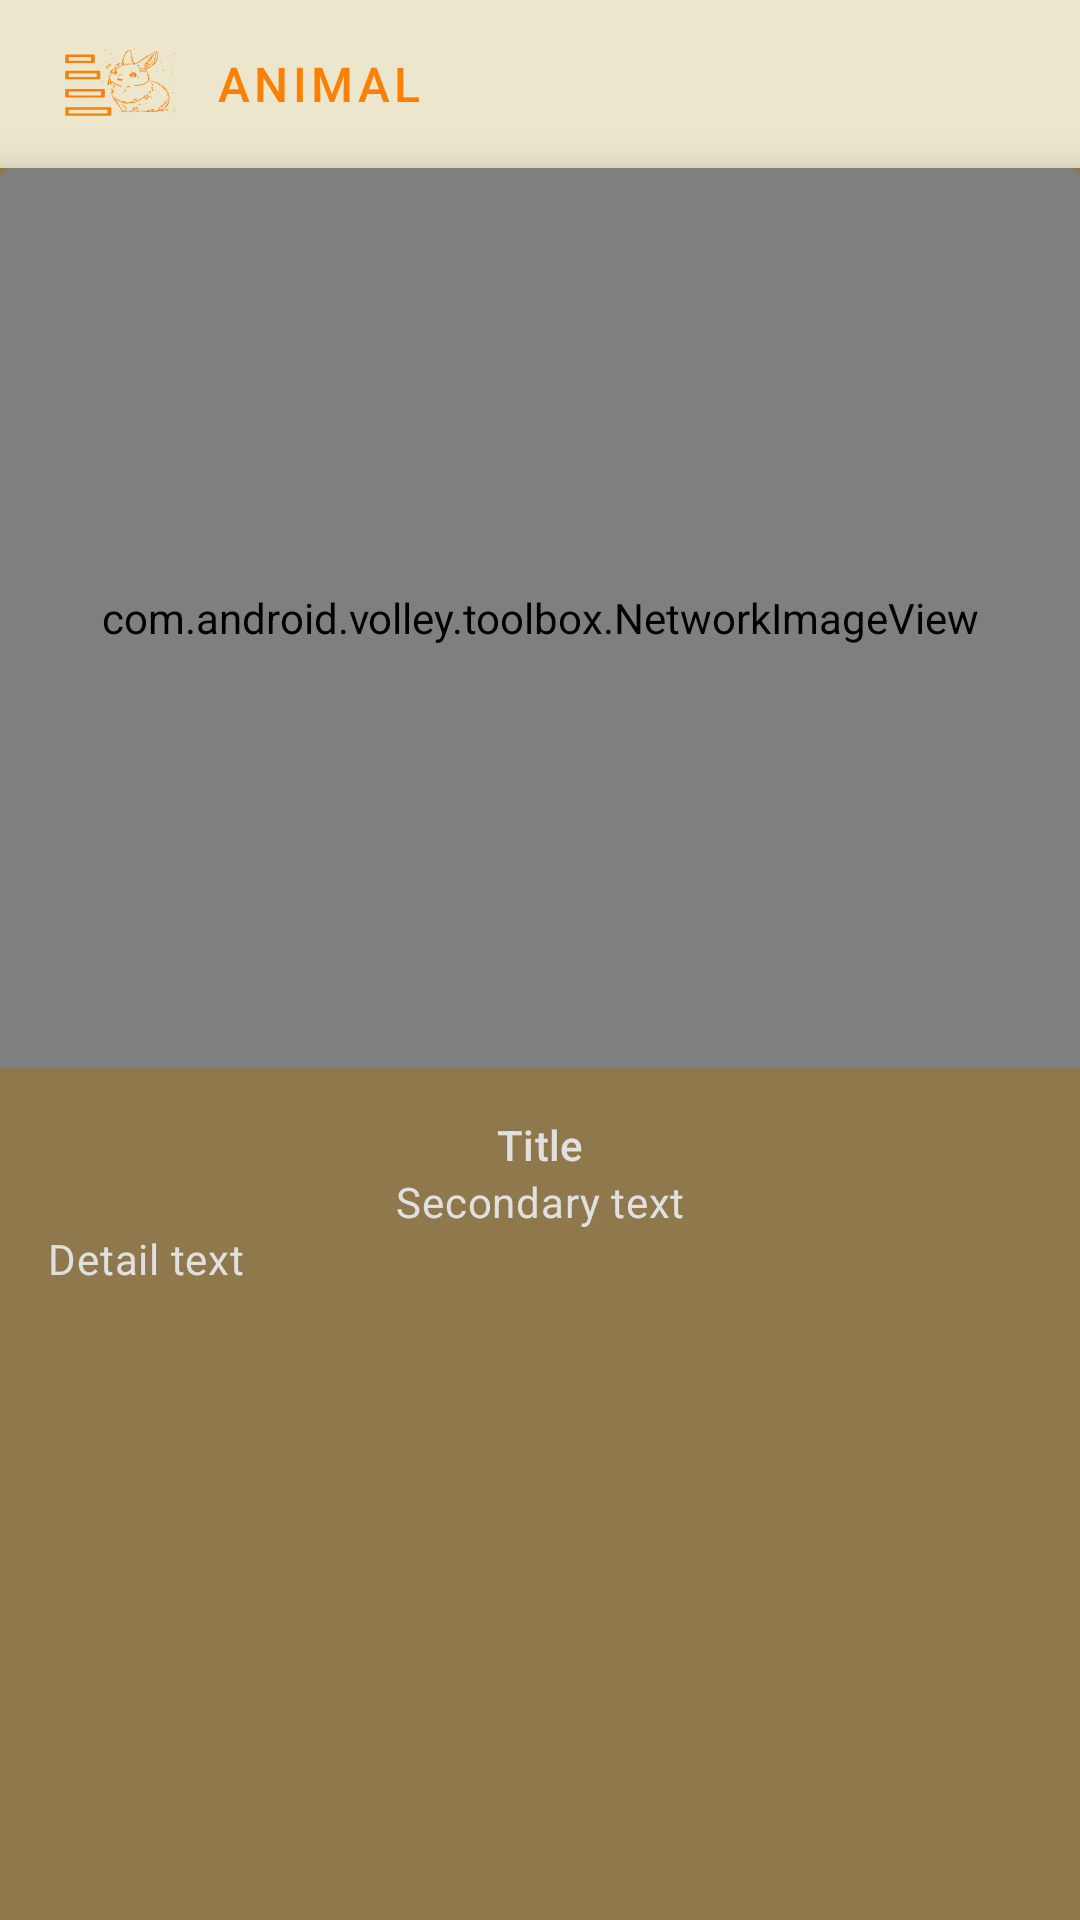

Layout XML and referenced resources for this Android screen:
<!-- AndroidManifest.xml: application theme Theme.Shrine.Autumn -->
<!-- res/layout/shr_product_detail_fragment.xml -->
<?xml version="1.0" encoding="utf-8"?>
<FrameLayout xmlns:android="http://schemas.android.com/apk/res/android"
    xmlns:tools="http://schemas.android.com/tools"
    android:layout_width="match_parent"
    android:layout_height="match_parent"
    xmlns:app="http://schemas.android.com/apk/res-auto"
    tools:context=".ProductDetailFragment">

    <LinearLayout
        android:id="@+id/backdrop"
        style="@style/Widget.Shrine.Backdrop"
        android:layout_width="match_parent"
        android:layout_height="match_parent"
        android:gravity="center_horizontal"
        android:orientation="vertical"
        android:paddingTop="88dp">

        <include layout="@layout/shr_backdrop" />
    </LinearLayout>

    <com.google.android.material.appbar.AppBarLayout
        android:layout_width="match_parent"
        android:layout_height="wrap_content"
        app:elevation="0dp">

        <androidx.appcompat.widget.Toolbar
            android:id="@+id/app_bar"
            style="@style/Widget.Shrine.Toolbar"
            android:layout_width="match_parent"
            android:layout_height="?attr/actionBarSize"
            android:paddingStart="12dp"
            android:paddingLeft="12dp"
            android:paddingEnd="12dp"
            android:paddingRight="12dp"
            app:contentInsetStart="0dp"
            app:navigationIcon="@drawable/ic_menu_rabbit"
            app:title="@string/shr_app_name" />
    </com.google.android.material.appbar.AppBarLayout>

    <androidx.core.widget.NestedScrollView
        android:id="@+id/product_detail"
        android:layout_width="match_parent"
        android:layout_height="match_parent"
        android:layout_marginTop="56dp"
        android:background="@color/productGridBackgroundColor"
        android:elevation="8dp"
        app:layout_behavior="@string/appbar_scrolling_view_behavior">

        <com.google.android.material.card.MaterialCardView xmlns:android="http://schemas.android.com/apk/res/android"
            xmlns:app="http://schemas.android.com/apk/res-auto"
            android:layout_width="match_parent"
            android:layout_height="wrap_content"
            app:cardBackgroundColor="@android:color/transparent"
            app:cardElevation="0dp"
            app:cardPreventCornerOverlap="true">

            <LinearLayout
                android:layout_width="match_parent"
                android:layout_height="wrap_content"
                android:orientation="vertical">

                <com.android.volley.toolbox.NetworkImageView
                    android:id="@+id/product_image"
                    android:layout_width="match_parent"
                    android:layout_height="300dp"
                    android:background="?attr/colorPrimaryDark"
                    android:scaleType="centerCrop" />

                <LinearLayout
                    android:layout_width="match_parent"
                    android:layout_height="wrap_content"
                    android:orientation="vertical"
                    android:padding="16dp">

                    <TextView
                        android:id="@+id/product_title"
                        android:layout_width="match_parent"
                        android:layout_height="wrap_content"
                        android:text="@string/shr_product_title"
                        android:textAlignment="center"
                        android:textColor="@color/colorPrimary"
                        android:textAppearance="?attr/textAppearanceSubtitle2" />

                    <TextView
                        android:id="@+id/product_price"
                        android:layout_width="match_parent"
                        android:layout_height="wrap_content"
                        android:text="@string/shr_product_description"
                        android:textAlignment="center"
                        android:textColor="@color/colorPrimary"
                        android:textAppearance="?attr/textAppearanceBody2" />
                    <TextView
                        android:id="@+id/product_detail_page"
                        android:layout_width="wrap_content"
                        android:layout_height="wrap_content"
                        android:text="@string/shr_product_detail_page"
                        android:textAlignment="center"
                        android:textColor="@color/colorPrimary"
                        android:textAppearance="?attr/textAppearanceBody2" />
                </LinearLayout>
            </LinearLayout>
        </com.google.android.material.card.MaterialCardView>
    </androidx.core.widget.NestedScrollView>


</FrameLayout>
<!-- res/layout/shr_backdrop.xml (included above) -->
<?xml version="1.0" encoding="utf-8"?>
<merge xmlns:android="http://schemas.android.com/apk/res/android">

    <com.google.android.material.button.MaterialButton
        android:id="@+id/menu_mammalia_label"
        style="@style/Widget.Shrine.Button.TextButton"
        android:layout_width="wrap_content"
        android:layout_height="wrap_content"
        android:text="@string/shr_mammalia_label" />

    <com.google.android.material.button.MaterialButton
        android:id="@+id/menu_reptilia_label"
        style="@style/Widget.Shrine.Button.TextButton"
        android:layout_width="wrap_content"
        android:layout_height="wrap_content"
        android:text="@string/shr_reptilia_label" />

    <com.google.android.material.button.MaterialButton
        android:id="@+id/menu_alage_label"
        style="@style/Widget.Shrine.Button.TextButton"
        android:layout_width="wrap_content"
        android:layout_height="wrap_content"
        android:text="@string/shr_algae_label" />
    <View
        android:layout_width="56dp"
        android:layout_height="1dp"
        android:layout_margin="16dp"
        android:background="?android:attr/textColorPrimary" />

    <com.google.android.material.button.MaterialButton
        android:id="@+id/menu_all_label"
        style="@style/Widget.Shrine.Button.TextButton"
        android:layout_width="wrap_content"
        android:layout_height="wrap_content"
        android:text="@string/shr_all_label" />

</merge>
<!-- resources referenced by this layout -->
<resources>
  <color name="colorPrimary">#E0E0E0</color>
  <color name="productGridBackgroundColor">#8f784b</color>
  <!-- drawable ic_menu_rabbit: vector/xml drawable (drawable, 49707 chars, omitted) -->
  <string name="shr_algae_label">조류란?</string>
  <string name="shr_all_label">전체보기</string>
  <string name="shr_app_name">ANIMAL</string>
  <string name="shr_mammalia_label">포유류란?</string>
  <string name="shr_product_description">Secondary text</string>
  <string name="shr_product_detail_page">Detail text</string>
  <string name="shr_product_title">Title</string>
  <string name="shr_reptilia_label">파충류란?</string>
  <style name="Widget.Shrine.Backdrop" parent="">
          <item name="android:background">?attr/colorAccent</item>
      </style>
  <style name="Widget.Shrine.Button.TextButton" parent="Widget.MaterialComponents.Button.TextButton">
          <item name="android:textColor">?android:attr/textColorPrimary</item>
      </style>
  <style name="Widget.Shrine.Toolbar" parent="Widget.AppCompat.Toolbar">
          <item name="android:background">?attr/colorAccent</item>
          <item name="android:theme">?theme</item>
          <item name="popupTheme">@style/ThemeOverlay.AppCompat.Light</item>
          <item name="titleTextAppearance">@style/TextAppearance.Shrine.Toolbar</item>
      </style>
  <style name="Theme.Shrine.Autumn" parent="Theme.Shrine">
          <item name="colorPrimary">#FFCF44</item>
          <item name="colorPrimaryDark">#FFCF44</item>
          <item name="colorButtonNormal">#003458</item>
          <item name="colorAccent">#ece6cc</item>
          <item name="colorOnPrimary">#FFFFFF</item>
          <item name="colorError">#FF0000</item>
      </style>
  <style name="TextAppearance.Shrine.Toolbar" parent="TextAppearance.MaterialComponents.Button">
          <item name="android:textSize">16sp</item>
      </style>
  <style name="Theme.Shrine" parent="Theme.MaterialComponents.Light.NoActionBar">
          
          <item name="colorPrimary">@color/colorPrimary</item>
          <item name="colorPrimaryDark">@color/colorPrimaryDark</item>
          <item name="colorAccent">@color/colorAccent</item>
          
          <item name="android:windowLightStatusBar" tools:targetApi="m">true</item>
          <item name="android:textColorPrimary">@color/textColorPrimary</item>
  
      </style>
  <color name="colorPrimaryDark">#80f00f</color>
  <color name="colorAccent">#800000</color>
  <color name="textColorPrimary">#ff7f00</color>
</resources>
